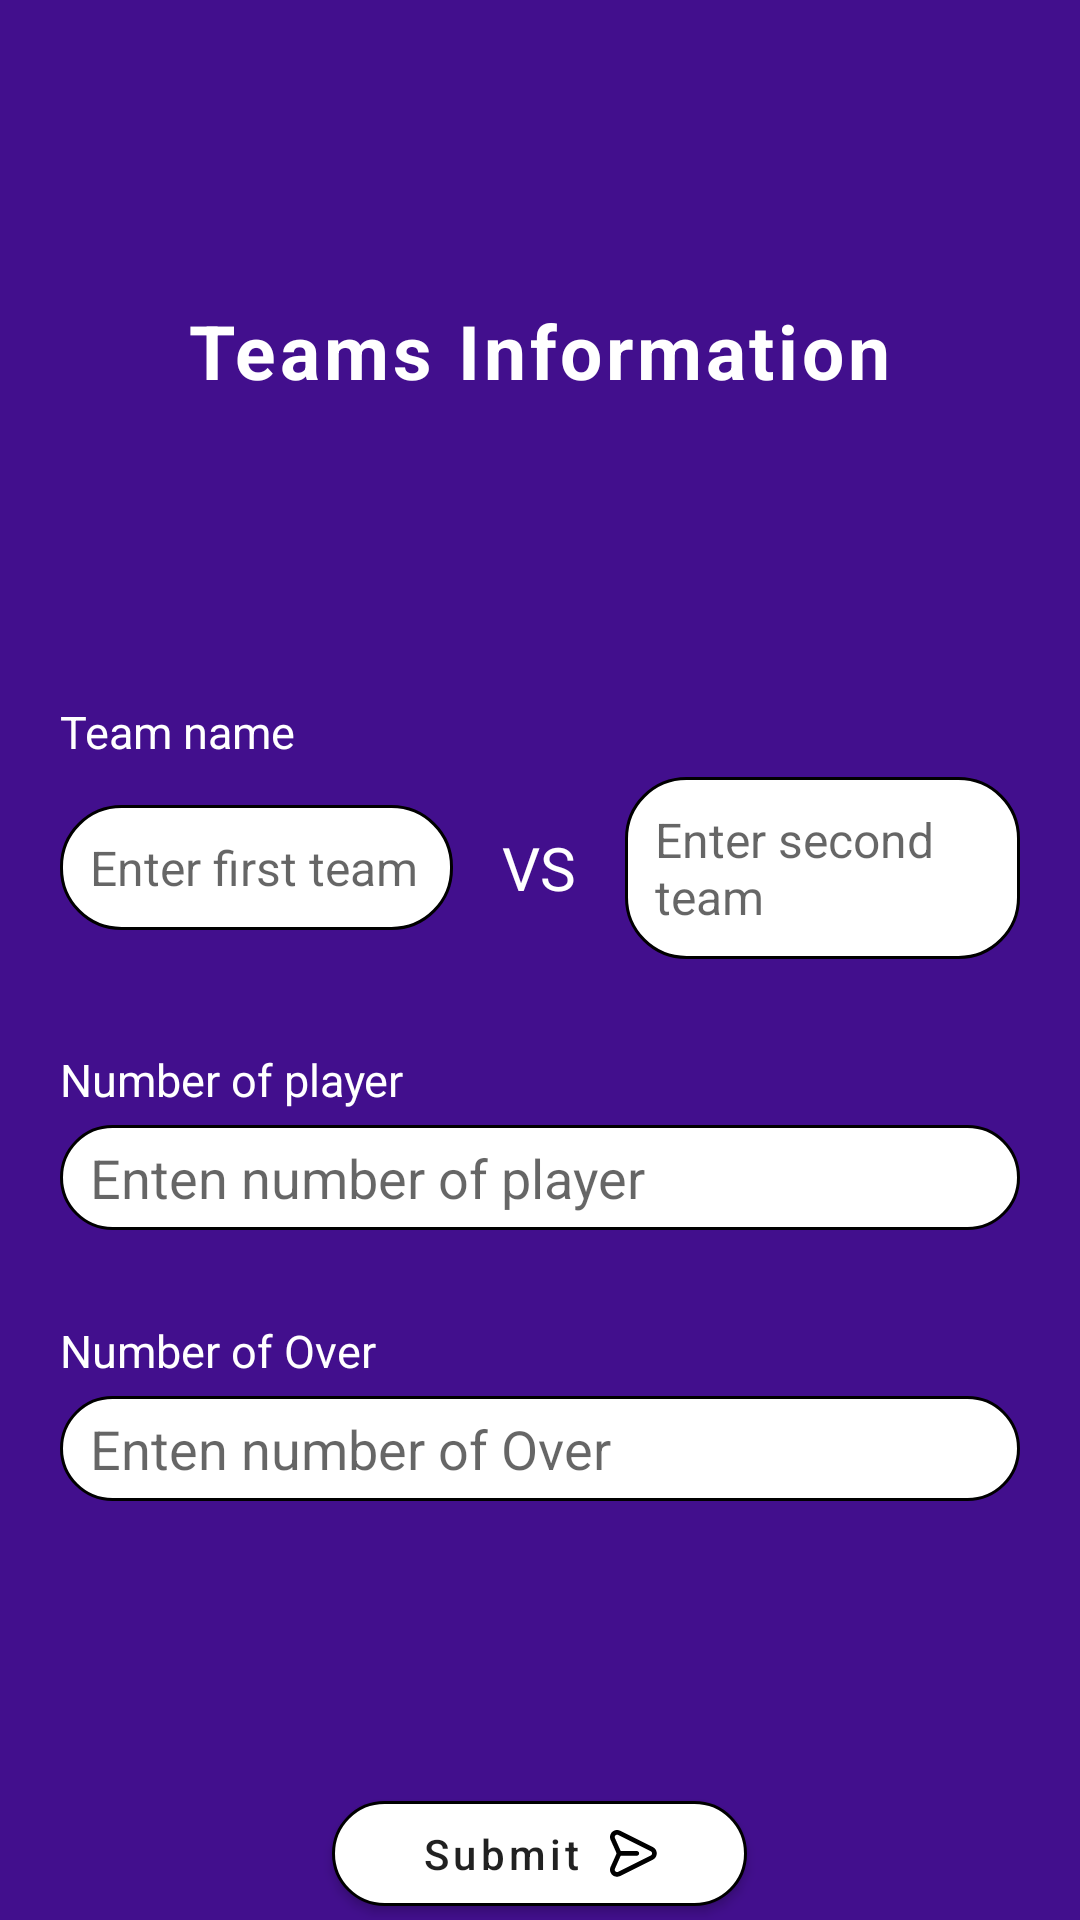

Produce the Android XML layout that renders to this screen, including the resource entries it uses.
<!-- AndroidManifest.xml: application theme Theme.CricketScoreCount -->
<!-- res/layout/activity_team_name_picker.xml -->
<?xml version="1.0" encoding="utf-8"?>
<LinearLayout xmlns:android="http://schemas.android.com/apk/res/android"
    xmlns:app="http://schemas.android.com/apk/res-auto"
    xmlns:tools="http://schemas.android.com/tools"
    android:layout_width="match_parent"
    android:layout_height="match_parent"
    android:background="@color/mainBackgroundColor"
    android:gravity="center_horizontal"
    android:orientation="vertical"
    android:paddingLeft="20dp"
    android:paddingRight="20dp"
    tools:context=".view.ui.TeamNamePickerActivity">

    <TextView
        android:layout_marginTop="100dp"
        android:layout_width="wrap_content"
        android:layout_height="wrap_content"
        android:letterSpacing=".05"
        android:text="Teams Information"
        android:textColor="@color/textColorWhite"
        android:textSize="25dp"
        android:textStyle="bold" />

    <LinearLayout
        android:layout_marginTop="100dp"
        android:orientation="vertical"
        android:layout_width="match_parent"
        android:layout_height="wrap_content">

        <TextView
            android:layout_width="wrap_content"
            android:layout_height="wrap_content"
            android:text="Team name"
            android:textColor="@color/textColorWhite"
            android:textSize="15dp"
            android:layout_marginBottom="5dp"

            />

        <LinearLayout
            android:layout_width="match_parent"
            android:layout_height="wrap_content"
            android:gravity="center"
            android:orientation="horizontal"
            android:weightSum="16">


            <EditText
                android:id="@+id/teamOne_id"
                android:layout_width="0dp"
                android:layout_height="wrap_content"
                android:layout_weight="7"
                android:background="@drawable/edittext_design"
                android:hint="Enter first team"
                android:maxLines="1"
                android:paddingLeft="10dp"
                android:paddingTop="10dp"
                android:paddingRight="10dp"
                android:paddingBottom="10dp"
                android:textColor="@color/textColorBlack"
                android:textSize="16dp" />

            <TextView
                android:layout_width="0dp"
                android:layout_height="wrap_content"
                android:layout_marginLeft="10dp"
                android:layout_marginRight="10dp"
                android:layout_weight="2"
                android:gravity="center"
                android:text="VS"
                android:textColor="@color/textColorWhite"
                android:textSize="20dp" />

            <EditText
                android:id="@+id/teamTwo_id"
                android:layout_width="0dp"
                android:layout_height="wrap_content"
                android:layout_weight="7"
                android:background="@drawable/edittext_design"
                android:hint="Enter second team"
                android:maxLines="1"
                android:paddingLeft="10dp"
                android:paddingTop="10dp"
                android:paddingRight="10dp"
                android:paddingBottom="10dp"
                android:textColor="@color/textColorBlack"
                android:textSize="16dp" />
        </LinearLayout>
    </LinearLayout>


    <LinearLayout
        android:layout_width="match_parent"
        android:layout_height="wrap_content"
        android:orientation="vertical">

        <TextView
            android:layout_width="wrap_content"
            android:layout_height="wrap_content"
            android:layout_marginTop="30dp"
            android:layout_marginBottom="5dp"
            android:text="Number of player"
            android:textColor="@color/textColorWhite"
            android:textSize="15dp"

            />

        <EditText
            android:id="@+id/numberOfPlayer_id"
            android:layout_width="match_parent"
            android:layout_height="35dp"
            android:background="@drawable/edittext_design"
            android:gravity="center_vertical"
            android:hint="Enten number of player"
            android:paddingLeft="10dp"


            />


    </LinearLayout>



    <LinearLayout
        android:layout_width="match_parent"
        android:layout_height="wrap_content"
        android:orientation="vertical"
        >

        <TextView
            android:layout_width="wrap_content"
            android:layout_height="wrap_content"
            android:layout_marginTop="30dp"
            android:layout_marginBottom="5dp"
            android:text="Number of Over"
            android:textColor="@color/textColorWhite"
            android:textSize="15dp"
            />

        <EditText
            android:id="@+id/numberOfOver_id"
            android:layout_width="match_parent"
            android:layout_height="35dp"
            android:background="@drawable/edittext_design"
            android:gravity="center_vertical"
            android:hint="Enten number of Over"
            android:paddingLeft="10dp"
            />




    </LinearLayout>


    <Button
        android:id="@+id/submitButton_id"
        android:layout_width="wrap_content"
        android:layout_height="35dp"
        android:layout_marginTop="100dp"
        android:background="@drawable/play_button_design"
        android:drawableRight="@drawable/send"
        android:gravity="center_vertical"
        android:letterSpacing=".1"
        android:paddingLeft="30dp"
        android:paddingRight="30dp"
        android:shadowRadius="@integer/material_motion_duration_medium_1"
        android:text="Submit  "
        android:textAllCaps="false" />
</LinearLayout>
<!-- resources referenced by this layout -->
<resources>
  <color name="mainBackgroundColor">#420F8D</color>
  <color name="textColorBlack">#000000</color>
  <color name="textColorWhite">#ffffff</color>
  <!-- drawable edittext_design (drawable) -->
  <?xml version="1.0" encoding="utf-8"?>
  <shape xmlns:android="http://schemas.android.com/apk/res/android"
      android:shape="rectangle">
      <solid android:color="@color/white" />
      <corners android:radius="20dp"/>
      <stroke android:color="@color/black" android:width="1dp"/>
  </shape>
  <!-- drawable play_button_design (drawable) -->
  <?xml version="1.0" encoding="utf-8"?>
  <shape xmlns:android="http://schemas.android.com/apk/res/android">
  
      <corners
          android:radius="20dp"/>
      <stroke android:color="@color/black"
          android:width="1dp"
          />
      <solid android:color="@color/white"/>
  
  </shape>
  <!-- drawable send: png bitmap (drawable-hdpi, 451 bytes) -->
  <style name="Theme.CricketScoreCount" parent="Theme.AppCompat.Light.NoActionBar">
          
          <item name="colorPrimary">@color/purple_500</item>
          <item name="colorPrimaryVariant">@color/purple_700</item>
          <item name="colorOnPrimary">@color/white</item>
          
          <item name="colorSecondary">@color/teal_200</item>
          <item name="colorSecondaryVariant">@color/teal_700</item>
          <item name="colorOnSecondary">@color/black</item>
          
          <item name="android:statusBarColor" tools:targetApi="l">?attr/colorPrimaryVariant</item>
          
  
          <item name="colorButtonNormal">@color/white</item>
      </style>
  <color name="white">#FFFFFFFF</color>
  <color name="black">#FF000000</color>
  <color name="purple_500">#FF6200EE</color>
  <color name="purple_700">#420F8D</color>
  <color name="teal_200">#FF03DAC5</color>
  <color name="teal_700">#FF018786</color>
</resources>
